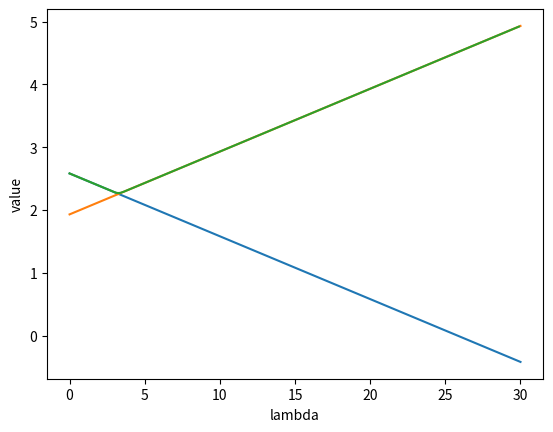

This chart was generated by the following Python code:
import numpy as np
import matplotlib.pyplot as plt

if __name__== '__main__':

	# Set values of contraints
	x_0 = 1
	x_1 = 0
	x_2 = 0

	y_00 = 1
	y_10 = 1
	y_20 = 1

	y_01 = 0
	y_11 = 0
	y_21 = 0

	y_02 = 0
	y_12 = 0
	y_22 = 0

	l = 0

	# eta >= 
	print(4.5 * x_0  + 4.5 * x_1  + 4.5 * x_2  + -2.01544 * y_00  + -2.01544 * y_01  + -2.01544 * y_02  + -2.0259 * y_10  + -2.0259 * y_11  + -2.0259 * y_12  + -2.01732 * y_20  + -2.01732 * y_21  + -2.01732 * y_22  + -0.1 * l  + 1.55865 + 2.58365)
	# When facing this constraint it is optimal to set lambda high such that we can set eta = 0.
	l = 25.8365

	# Old constraint should now be zero
	print(4.5 * x_0  + 4.5 * x_1  + 4.5 * x_2  + -2.01544 * y_00  + -2.01544 * y_01  + -2.01544 * y_02  + -2.0259 * y_10  + -2.0259 * y_11  + -2.0259 * y_12  + -2.01732 * y_20  + -2.01732 * y_21  + -2.01732 * y_22  + -0.1 * l  + 1.55865 + 2.58365)

	# However we face the new constraint 
	print(3.5 * x_0  + 3.5 * x_1  + 3.5 * x_2  + -1.64899 * y_00  + -1.64899 * y_01  + -1.64899 * y_02  + -1.65755 * y_10  + -1.65755 * y_11  + -1.65755 * y_12  + -1.65053 * y_20  + -1.65053 * y_21  + -1.65053 * y_22  + 0.1 * l  + -1.12657 + 4.51573)

	# Plot these constraints
	l_vals = np.linspace(0, 30, 100)

	constraint1_vals = 4.5 * x_0  + 4.5 * x_1  + 4.5 * x_2  + -2.01544 * y_00  + -2.01544 * y_01  + -2.01544 * y_02  + -2.0259 * y_10  + -2.0259 * y_11  + -2.0259 * y_12  + -2.01732 * y_20  + -2.01732 * y_21  + -2.01732 * y_22  + -0.1 * l_vals  + 1.55865 + 2.58365
	constraint2_vals = 3.5 * x_0  + 3.5 * x_1  + 3.5 * x_2  + -1.64899 * y_00  + -1.64899 * y_01  + -1.64899 * y_02  + -1.65755 * y_10  + -1.65755 * y_11  + -1.65755 * y_12  + -1.65053 * y_20  + -1.65053 * y_21  + -1.65053 * y_22  + 0.1 * l_vals  + -1.12657 + 4.51573
	l_vals2 = np.arange(0, 30, 0.1)
	realvalues = [2.58365, 2.57365, 2.56365, 2.55365, 2.54365, 2.53365, 2.52365, 2.51365, 2.50365, 2.49365, 2.48365, 2.47365, 2.46365, 2.45365, 2.44365, 2.43365, 2.42365, 2.41365, 2.40365, 2.39365, 2.38365, 2.37365, 2.36365, 2.35365, 2.34365, 2.33365, 2.32365, 2.31365, 2.30368, 2.29387, 2.2847, 2.27708, 2.27257, 2.27241, 2.27638, 2.2837, 2.29253, 2.30214, 2.31208, 2.32208, 2.33208, 2.34208, 2.35208, 2.36208, 2.37208, 2.38208, 2.39208, 2.40208, 2.41208, 2.42208, 2.43208, 2.44208, 2.45208, 2.46208, 2.47208, 2.48208, 2.49208, 2.50208, 2.51208, 2.52208, 2.53208, 2.54208, 2.55208, 2.56208, 2.57208, 2.58208, 2.59208, 2.60208, 2.61208, 2.62208, 2.63208, 2.64208, 2.65208, 2.66208, 2.67208, 2.68208, 2.69208, 2.70208, 2.71208, 2.72208, 2.73208, 2.74208, 2.75208, 2.76208, 2.77208, 2.78208, 2.79208, 2.80208, 2.81208, 2.82208, 2.83208, 2.84208, 2.85208, 2.86208, 2.87208, 2.88208, 2.89208, 2.90208, 2.91208, 2.92208, 2.93208, 2.94208, 2.95208, 2.96208, 2.97208, 2.98208, 2.99208, 3.00208, 3.01208, 3.02208, 3.03208, 3.04208, 3.05208, 3.06208, 3.07208, 3.08208, 3.09208, 3.10208, 3.11208, 3.12208, 3.13208, 3.14208, 3.15208, 3.16208, 3.17208, 3.18208, 3.19208, 3.20208, 3.21208, 3.22208, 3.23208, 3.24208, 3.25208, 3.26208, 3.27208, 3.28208, 3.29208, 3.30208, 3.31208, 3.32208, 3.33208, 3.34208, 3.35208, 3.36208, 3.37208, 3.38208, 3.39208, 3.40208, 3.41208, 3.42208, 3.43208, 3.44208, 3.45208, 3.46208, 3.47208, 3.48208, 3.49208, 3.50208, 3.51208, 3.52208, 3.53208, 3.54208, 3.55208, 3.56208, 3.57208, 3.58208, 3.59208, 3.60208, 3.61208, 3.62208, 3.63208, 3.64208, 3.65208, 3.66208, 3.67208, 3.68208, 3.69208, 3.70208, 3.71208, 3.72208, 3.73208, 3.74208, 3.75208, 3.76208, 3.77208, 3.78208, 3.79208, 3.80208, 3.81208, 3.82208, 3.83208, 3.84208, 3.85208, 3.86208, 3.87208, 3.88208, 3.89208, 3.90208, 3.91208, 3.92208, 3.93208, 3.94208, 3.95208, 3.96208, 3.97208, 3.98208, 3.99208, 4.00208, 4.01208, 4.02208, 4.03208, 4.04208, 4.05208, 4.06208, 4.07208, 4.08208, 4.09208, 4.10208, 4.11208, 4.12208, 4.13208, 4.14208, 4.15208, 4.16208, 4.17208, 4.18208, 4.19208, 4.20208, 4.21208, 4.22208, 4.23208, 4.24208, 4.25208, 4.26208, 4.27208, 4.28208, 4.29208, 4.30208, 4.31208, 4.32208, 4.33208, 4.34208, 4.35208, 4.36208, 4.37208, 4.38208, 4.39208, 4.40208, 4.41208, 4.42208, 4.43208, 4.44208, 4.45208, 4.46208, 4.47208, 4.48208, 4.49208, 4.50208, 4.51208, 4.52208, 4.53208, 4.54208, 4.55208, 4.56208, 4.57208, 4.58208, 4.59208, 4.60208, 4.61208, 4.62208, 4.63208, 4.64208, 4.65208, 4.66208, 4.67208, 4.68208, 4.69208, 4.70208, 4.71208, 4.72208, 4.73208, 4.74208, 4.75208, 4.76208, 4.77208, 4.78208, 4.79208, 4.80208, 4.81208, 4.82208, 4.83208, 4.84208, 4.85208, 4.86208, 4.87208, 4.88208, 4.89208, 4.90208, 4.91208, 4.92208]


	plt.plot(l_vals, constraint1_vals, '-', l_vals, constraint2_vals, '-', l_vals2, realvalues)
	plt.ylabel("value")
	plt.xlabel("lambda")
	plt.show()

	# Optimizing gives
	l = 0
	print(3.5 * x_0  + 3.5 * x_1  + 3.5 * x_2  + -1.64899 * y_00  + -1.64899 * y_01  + -1.64899 * y_02  + -1.65755 * y_10  + -1.65755 * y_11  + -1.65755 * y_12  + -1.65053 * y_20  + -1.65053 * y_21  + -1.65053 * y_22  + 0.1 * l  + -1.12657 + 4.51573)

	# Plo